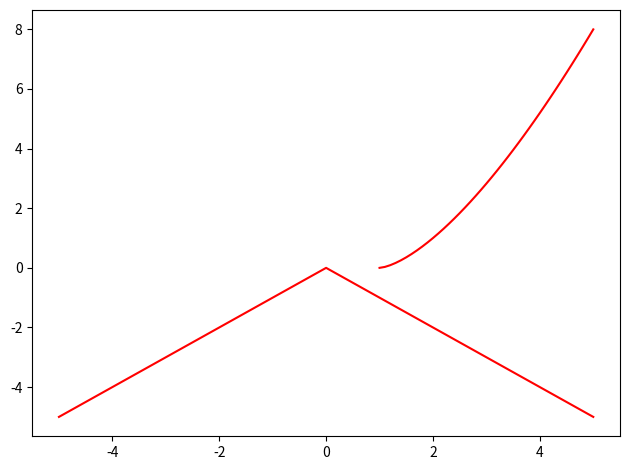

The script that saved this image:
import numpy as np
import math
import matplotlib.pyplot as plt

# t = linspace(0, 2*math.pi, 400)
# a = sin(t)
# b = cos(t)
# c = a + b
plt.rcParams["figure.autolayout"] = True

x1 = np.linspace(-5,5,101)
x2 = np.linspace(-5,5,101)

t = x1**2 + x2**2 
t2 = x2**2 - ((x1-1)**3)

#plt.plot(t, 'r') # plotting t, a separately 
# plt.plot(t2, 'g')
#plt.plot(t, b, 'b') # plotting t, b separately 
#plt.plot(t, c, 'g') # plotting t, c separately 

plt.plot(x2, -(x1**2)**.5, 'r')
plt.plot(x2, ((x1-1)**3)**.5, 'r')
plt.show()

